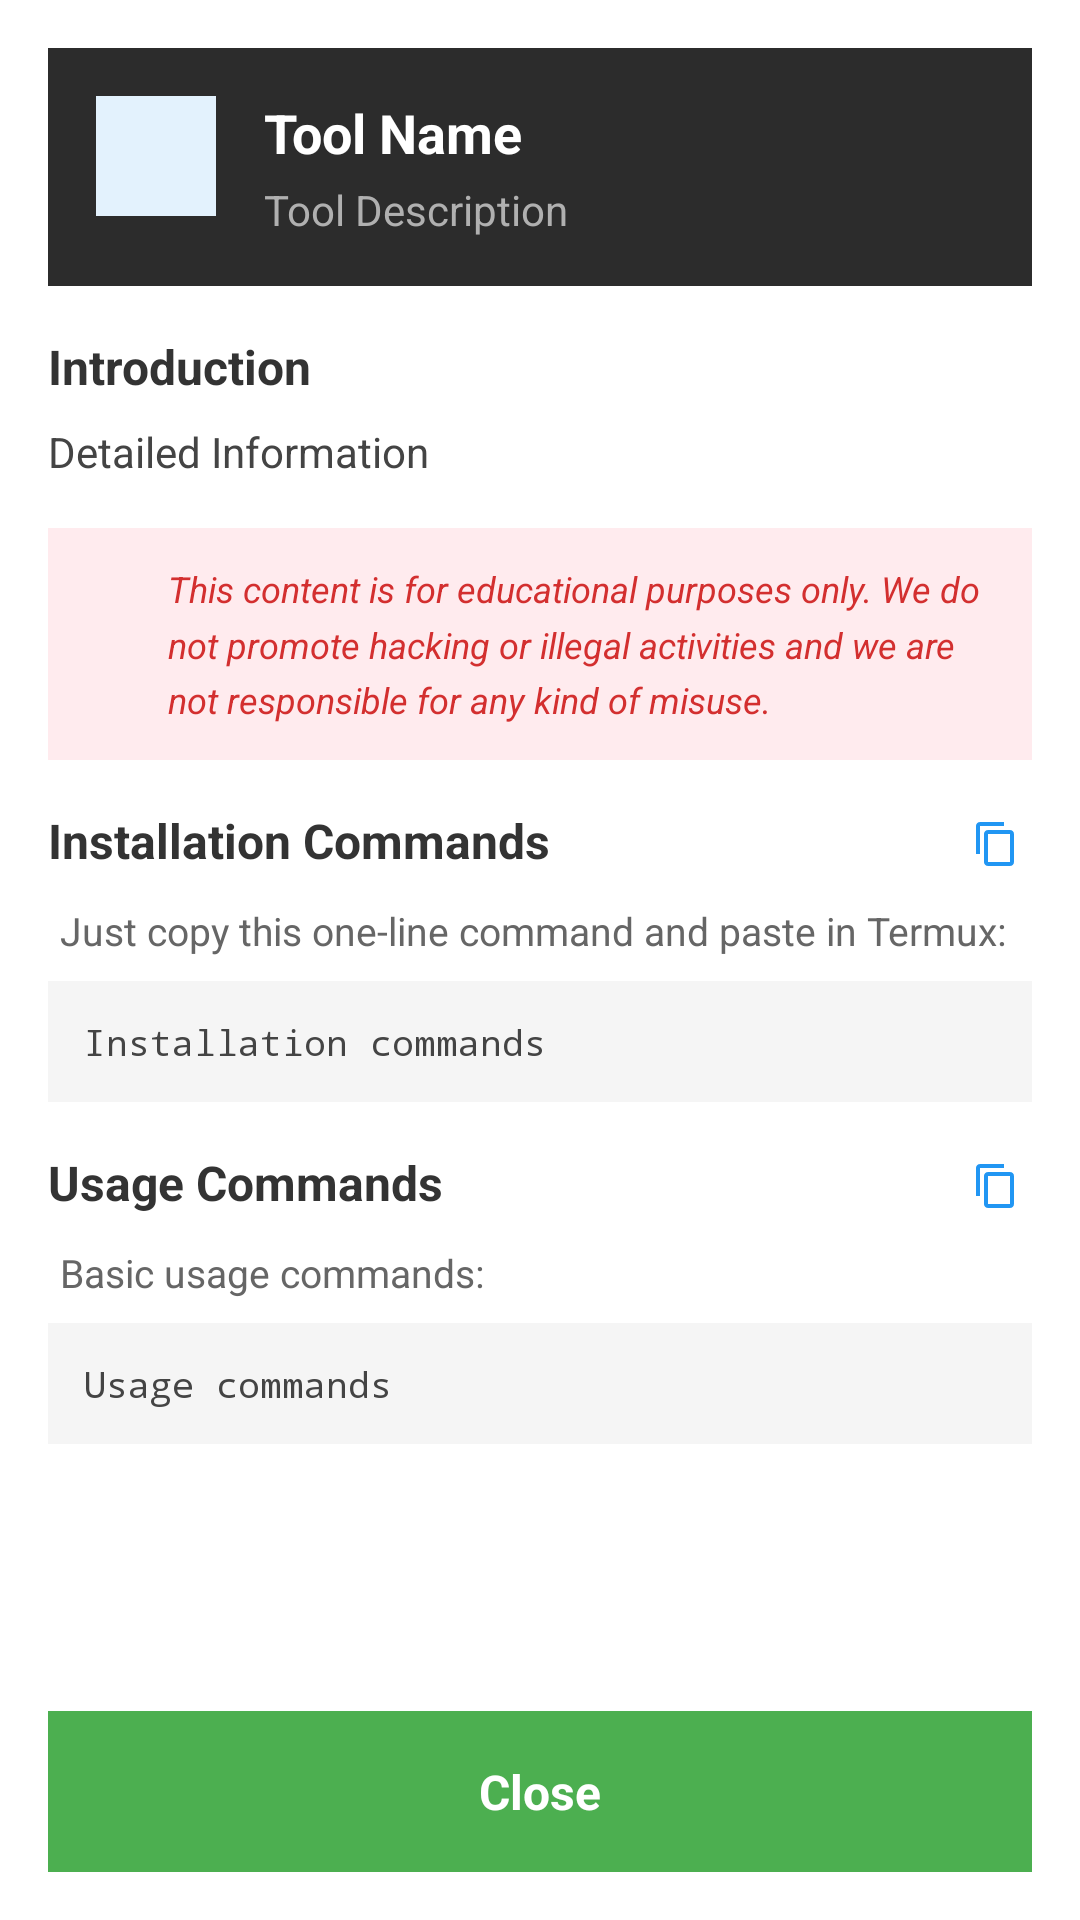

Write the Android layout XML for this screen, with the resource values it uses.
<!-- AndroidManifest.xml: application theme Theme.AppCompat.Light.DarkActionBar -->
<!-- res/layout/dialog_tool_info.xml -->
<?xml version="1.0" encoding="utf-8"?>
<LinearLayout xmlns:android="http://schemas.android.com/apk/res/android"
    xmlns:app="http://schemas.android.com/apk/res-auto"
    android:layout_width="320dp"
    android:layout_height="match_parent"
    android:orientation="vertical"
    android:background="#FFFFFF"
    android:padding="16dp">

    
    <LinearLayout
        android:layout_width="match_parent"
        android:layout_height="wrap_content"
        android:orientation="horizontal"
        android:background="#2C2C2C"
        android:padding="16dp"
        android:layout_marginBottom="16dp">

        <ImageView
            android:id="@+id/imageViewToolDialog"
            android:layout_width="40dp"
            android:layout_height="40dp"
            android:background="#E3F2FD"
            android:padding="8dp" />

        <LinearLayout
            android:layout_width="0dp"
            android:layout_height="wrap_content"
            android:layout_weight="1"
            android:layout_marginStart="16dp"
            android:orientation="vertical">

            <TextView
                android:id="@+id/textViewToolTitleDialog"
                android:layout_width="match_parent"
                android:layout_height="wrap_content"
                android:text="Tool Name"
                android:textColor="#FFFFFF"
                android:textSize="18sp"
                android:textStyle="bold" />

            <TextView
                android:id="@+id/textViewToolDescriptionDialog"
                android:layout_width="match_parent"
                android:layout_height="wrap_content"
                android:text="Tool Description"
                android:textColor="#B0B0B0"
                android:textSize="14sp"
                android:layout_marginTop="4dp" />

        </LinearLayout>

    </LinearLayout>

    
    <ScrollView
        android:layout_width="match_parent"
        android:layout_height="0dp"
        android:layout_weight="1">

        <LinearLayout
            android:layout_width="match_parent"
            android:layout_height="wrap_content"
            android:orientation="vertical">

            
            <TextView
                android:layout_width="match_parent"
                android:layout_height="wrap_content"
                android:text="Introduction"
                android:textSize="16sp"
                android:textStyle="bold"
                android:textColor="#333333"
                android:layout_marginBottom="8dp" />

            <TextView
                android:id="@+id/textViewDetailedInfoDialog"
                android:layout_width="match_parent"
                android:layout_height="wrap_content"
                android:text="Detailed Information"
                android:textSize="14sp"
                android:textColor="#444444"
                android:lineSpacingMultiplier="1.2"
                android:layout_marginBottom="16dp" />

            
            <LinearLayout
                android:layout_width="match_parent"
                android:layout_height="wrap_content"
                android:orientation="horizontal"
                android:background="#FFEBEE"
                android:padding="12dp"
                android:layout_marginBottom="16dp"
                android:backgroundTint="#FFEBEE">

                <ImageView
                    android:layout_width="20dp"
                    android:layout_height="20dp"
                    android:src="@drawable/ic_warning"
                    android:layout_marginEnd="8dp"
                    android:tint="#D32F2F" />

                <TextView
                    android:layout_width="0dp"
                    android:layout_height="wrap_content"
                    android:layout_weight="1"
                    android:text="This content is for educational purposes only. We do not promote hacking or illegal activities and we are not responsible for any kind of misuse."
                    android:textSize="12sp"
                    android:textColor="#D32F2F"
                    android:lineSpacingMultiplier="1.3"
                    android:textStyle="italic" />

            </LinearLayout>

            
            <LinearLayout
                android:layout_width="match_parent"
                android:layout_height="wrap_content"
                android:orientation="horizontal"
                android:layout_marginBottom="8dp">

                <TextView
                    android:layout_width="0dp"
                    android:layout_height="wrap_content"
                    android:layout_weight="1"
                    android:text="Installation Commands"
                    android:textSize="16sp"
                    android:textStyle="bold"
                    android:textColor="#333333" />

                <ImageView
                    android:id="@+id/btnCopyInstall"
                    android:layout_width="24dp"
                    android:layout_height="24dp"
                    android:src="@drawable/ic_copy"
                    android:padding="4dp"
                    android:background="?attr/selectableItemBackgroundBorderless"
                    android:clickable="true"
                    android:focusable="true" />

            </LinearLayout>

            
            <TextView
                android:layout_width="match_parent"
                android:layout_height="wrap_content"
                android:text="Just copy this one-line command and paste in Termux:"
                android:textSize="13sp"
                android:textColor="#666666"
                android:layout_marginBottom="8dp"
                android:paddingHorizontal="4dp" />

            <TextView
                android:id="@+id/textViewInstallCommandsDialog"
                android:layout_width="match_parent"
                android:layout_height="wrap_content"
                android:text="Installation commands"
                android:textSize="12sp"
                android:textColor="#444444"
                android:background="#F5F5F5"
                android:padding="12dp"
                android:lineSpacingMultiplier="1.2"
                android:fontFamily="monospace"
                android:textIsSelectable="true"
                android:layout_marginBottom="16dp" />

            
            <LinearLayout
                android:layout_width="match_parent"
                android:layout_height="wrap_content"
                android:orientation="horizontal"
                android:layout_marginBottom="8dp">

                <TextView
                    android:layout_width="0dp"
                    android:layout_height="wrap_content"
                    android:layout_weight="1"
                    android:text="Usage Commands"
                    android:textSize="16sp"
                    android:textStyle="bold"
                    android:textColor="#333333" />

                <ImageView
                    android:id="@+id/btnCopyUsage"
                    android:layout_width="24dp"
                    android:layout_height="24dp"
                    android:src="@drawable/ic_copy"
                    android:padding="4dp"
                    android:background="?attr/selectableItemBackgroundBorderless"
                    android:clickable="true"
                    android:focusable="true" />

            </LinearLayout>

            
            <TextView
                android:layout_width="match_parent"
                android:layout_height="wrap_content"
                android:text="Basic usage commands:"
                android:textSize="13sp"
                android:textColor="#666666"
                android:layout_marginBottom="8dp"
                android:paddingHorizontal="4dp" />

            <TextView
                android:id="@+id/textViewUsageCommandsDialog"
                android:layout_width="match_parent"
                android:layout_height="wrap_content"
                android:text="Usage commands"
                android:textSize="12sp"
                android:textColor="#444444"
                android:background="#F5F5F5"
                android:padding="12dp"
                android:lineSpacingMultiplier="1.2"
                android:fontFamily="monospace"
                android:textIsSelectable="true"
                android:layout_marginBottom="16dp" />

        </LinearLayout>

    </ScrollView>

    
    <TextView
        android:id="@+id/btnCloseDialog"
        android:layout_width="match_parent"
        android:layout_height="wrap_content"
        android:text="Close"
        android:textColor="#FFFFFF"
        android:textSize="16sp"
        android:textStyle="bold"
        android:background="#4CAF50"
        android:padding="16dp"
        android:gravity="center"
        android:layout_marginTop="8dp" />

</LinearLayout>
<!-- resources referenced by this layout -->
<resources>
  <!-- drawable ic_copy (drawable) -->
  <?xml version="1.0" encoding="utf-8"?>
  <vector xmlns:android="http://schemas.android.com/apk/res/android"
      android:width="24dp"
      android:height="24dp"
      android:viewportWidth="24"
      android:viewportHeight="24">
      <path
          android:fillColor="#2196F3"
          android:pathData="M16,1L4,1c-1.1,0 -2,0.9 -2,2v14h2L4,3h12L16,1zM19,5L8,5c-1.1,0 -2,0.9 -2,2v14c0,1.1 0.9,2 2,2h11c1.1,0 2,-0.9 2,-2L21,7c0,-1.1 -0.9,-2 -2,-2zM8,21L8,7h11v14L8,21z"/>
  </vector>
</resources>
